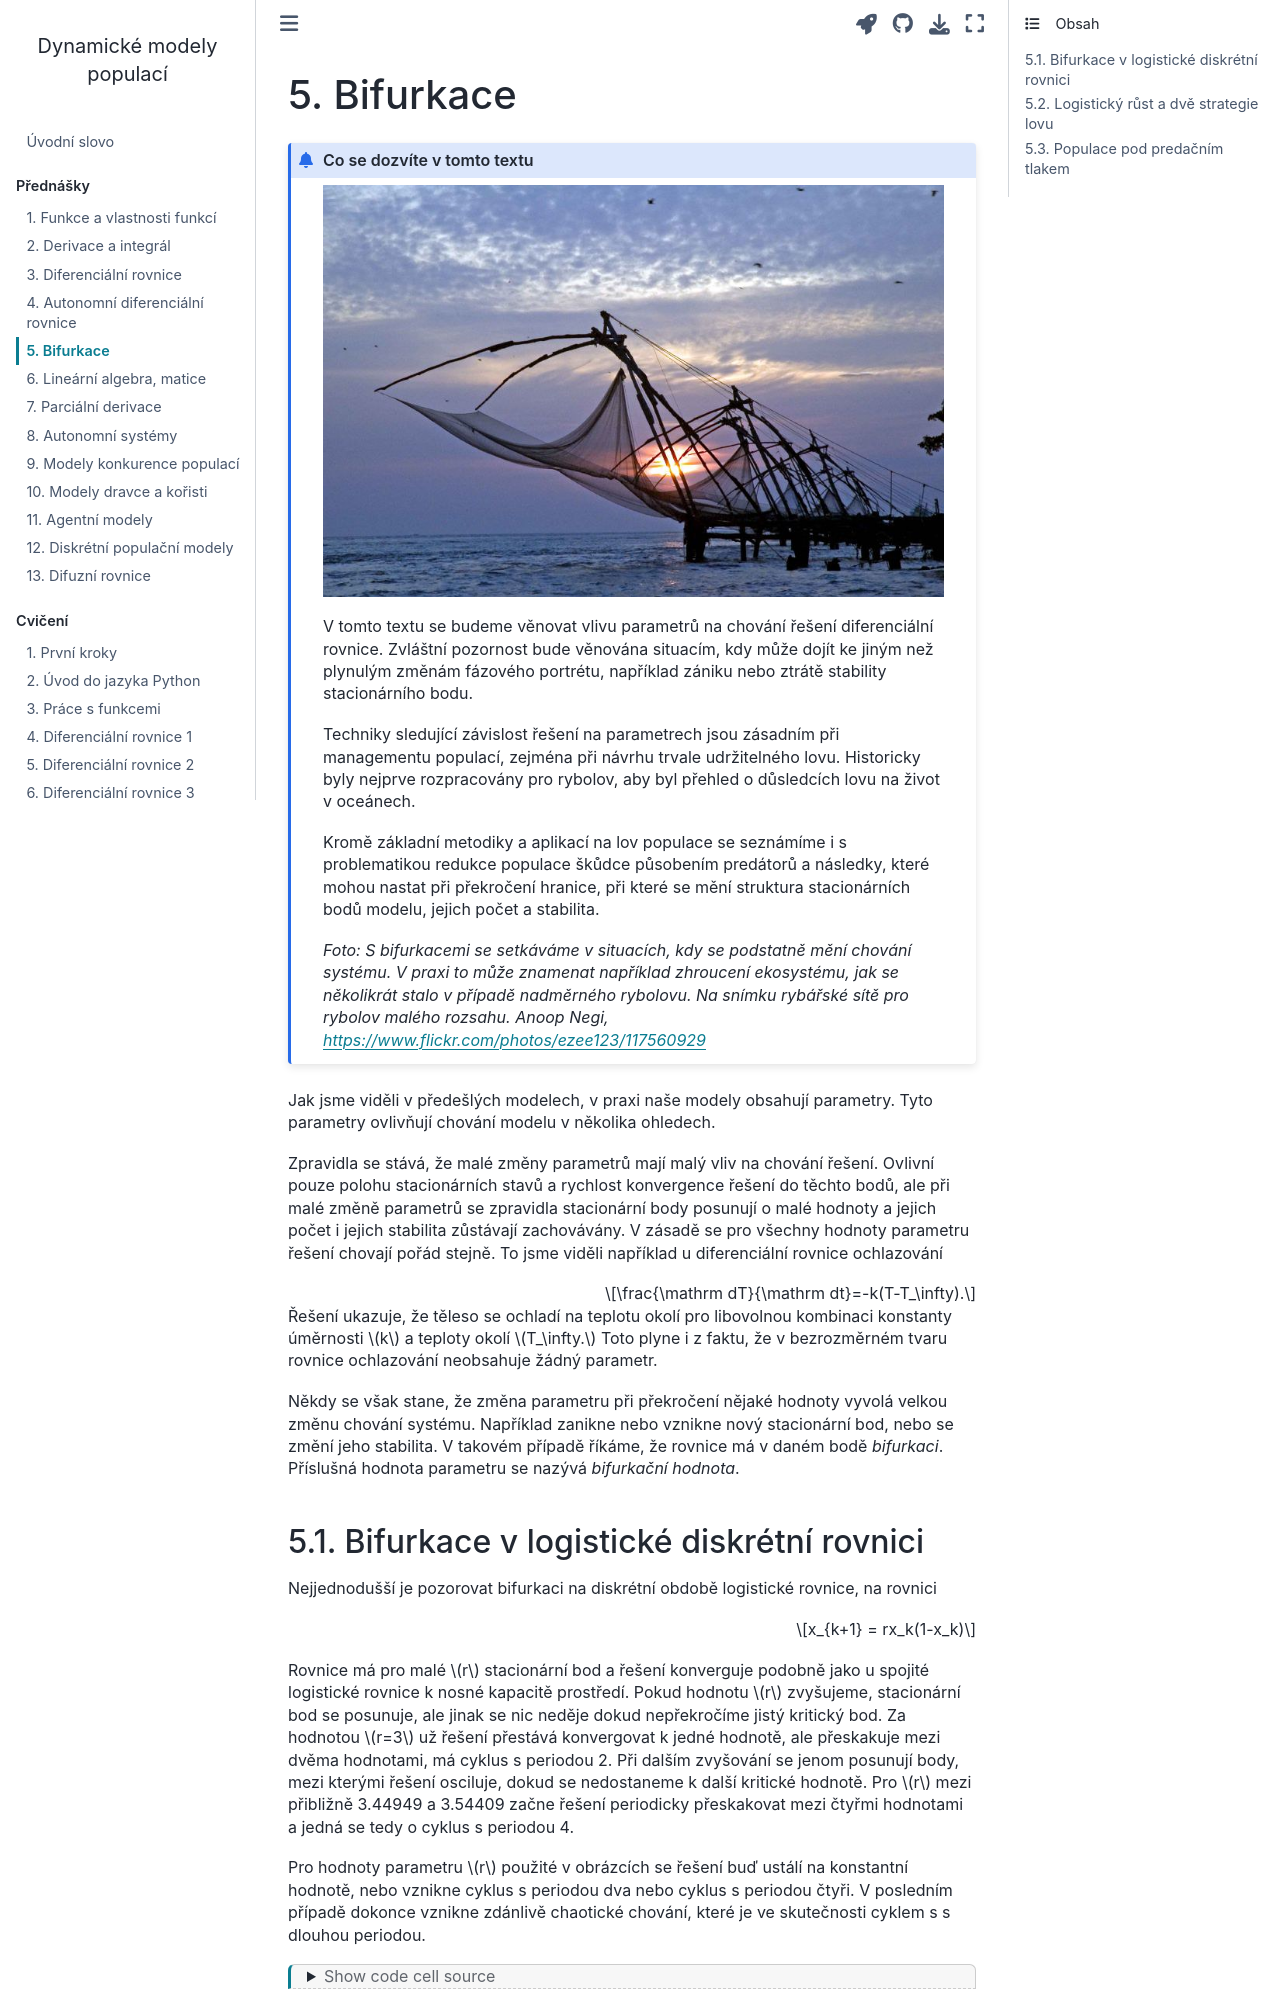

repository: robert-marik/dmp · page: prednaska/05.html · generator: jekyll

---
jupytext:
  cell_metadata_filter: -all
  formats: md:myst
  text_representation:
    extension: .md
    format_name: myst
    format_version: 0.13
    jupytext_version: 1.16.0
kernelspec:
  display_name: Python 3 (ipykernel)
  language: python
  name: python3
---

# Bifurkace


```{admonition} Co se dozvíte v tomto textu
![](pics/rybarske_site.jpg)

V tomto textu se budeme věnovat vlivu parametrů na chování řešení diferenciální rovnice. Zvláštní pozornost bude věnována situacím, kdy může dojít ke jiným než plynulým změnám fázového portrétu, například zániku nebo ztrátě stability stacionárního bodu. 

Techniky sledující závislost řešení na parametrech jsou zásadním při managementu populací, zejména při návrhu trvale udržitelného lovu. Historicky byly nejprve rozpracovány pro rybolov, aby byl přehled o důsledcích lovu na život v oceánech.

Kromě základní metodiky a aplikací na lov populace se seznámíme i s problematikou redukce populace škůdce působením predátorů a následky, které mohou nastat při překročení hranice, při které se mění struktura stacionárních bodů modelu, jejich počet a stabilita.

*Foto: S bifurkacemi se setkáváme v situacích, kdy se podstatně mění chování systému. V praxi to může znamenat například zhroucení ekosystému, jak se několikrát stalo v případě nadměrného rybolovu. Na snímku rybářské sítě pro rybolov malého rozsahu. Anoop Negi, <https://www.flickr.com/photos/ezee123/117560929>*
```

Jak jsme viděli v předešlých modelech, v praxi naše modely obsahují parametry.
Tyto parametry ovlivňují chování modelu v několika ohledech. 

Zpravidla se stává, že malé změny parametrů mají malý vliv na chování řešení.
Ovlivní pouze polohu stacionárních stavů a rychlost konvergence řešení do těchto
bodů, ale při malé změně parametrů se zpravidla stacionární body posunují o malé
hodnoty a jejich počet i jejich stabilita zůstávají zachovávány. V zásadě se pro
všechny hodnoty parametru řešení chovají pořád stejně. To jsme viděli například
u diferenciální rovnice ochlazování 
$$\frac{\mathrm dT}{\mathrm dt}=-k(T-T_\infty).$$
Řešení ukazuje, že těleso se ochladí na teplotu okolí pro libovolnou kombinaci
konstanty úměrnosti $k$ a teploty okolí $T_\infty.$ Toto plyne i z faktu, že v
bezrozměrném tvaru rovnice ochlazování neobsahuje žádný parametr.

Někdy se však stane, že změna parametru při překročení nějaké hodnoty vyvolá
velkou změnu chování systému. Například zanikne nebo vznikne nový stacionární
bod, nebo se změní jeho stabilita. V takovém případě říkáme, že rovnice má v
daném bodě *bifurkaci*. Příslušná hodnota parametru se nazývá *bifurkační
hodnota*.
